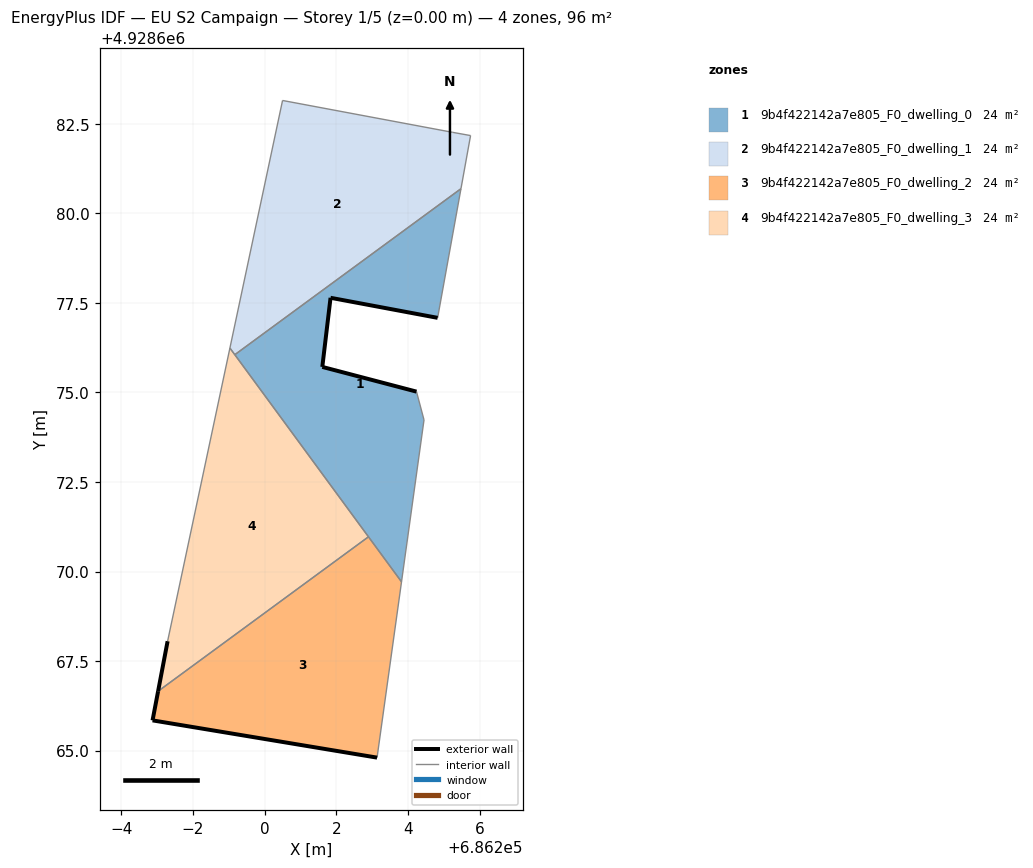
=== STOREY PLAN SPEC (per zone: floor XY polygon, exterior-wall plan segments, windows/doors) ===
zone 1: 9b4f422142a7e805_F0_dwelling_0  (24.0 m²)
  floor: (686203.82, 4928669.71) (686204.45, 4928674.23) (686204.24, 4928675.02) (686201.61, 4928675.71) (686201.84, 4928677.64) (686204.83, 4928677.08) (686205.48, 4928680.69) (686199.17, 4928676.05)
  exterior wall: (686201.61, 4928675.71) – (686204.24, 4928675.02)  [2.7 m]
  exterior wall: (686204.83, 4928677.08) – (686201.84, 4928677.64)  [3.0 m]
  exterior wall: (686201.84, 4928677.64) – (686201.61, 4928675.71)  [1.9 m]
  interior walls: 6
zone 2: 9b4f422142a7e805_F0_dwelling_1  (24.0 m²)
  floor: (686205.48, 4928680.69) (686205.75, 4928682.17) (686205.25, 4928682.26) (686200.50, 4928683.15) (686199.03, 4928676.24) (686199.17, 4928676.05)
  interior walls: 6
zone 3: 9b4f422142a7e805_F0_dwelling_2  (24.0 m²)
  floor: (686203.14, 4928664.80) (686203.82, 4928669.71) (686202.90, 4928670.97) (686197.02, 4928666.66) (686196.87, 4928665.84)
  exterior wall: (686203.14, 4928664.80) – (686196.87, 4928665.84)  [6.4 m]
  exterior wall: (686196.87, 4928665.84) – (686197.02, 4928666.66)  [0.8 m]
  interior walls: 3
zone 4: 9b4f422142a7e805_F0_dwelling_3  (24.0 m²)
  floor: (686202.90, 4928670.97) (686199.03, 4928676.24) (686197.29, 4928668.05) (686197.02, 4928666.66)
  exterior wall: (686197.02, 4928666.66) – (686197.29, 4928668.05)  [1.4 m]
  interior walls: 4

=== DERIVED (storey summary) ===
Building: EU S2 Campaign
Storey: 1 of 5  (floor level z = 0.00 m)
Storey gross floor area: 95.8 m²
Zones on this storey: 4
  - 9b4f422142a7e805_F0_dwelling_0: floor 24.0 m²; exterior wall 7.7 m (23.1 m²); WWR 0.0%
  - 9b4f422142a7e805_F0_dwelling_1: floor 24.0 m²
  - 9b4f422142a7e805_F0_dwelling_2: floor 24.0 m²; exterior wall 7.2 m (21.5 m²); WWR 0.0%
  - 9b4f422142a7e805_F0_dwelling_3: floor 24.0 m²; exterior wall 1.4 m (4.3 m²); WWR 0.0%
Zone adjacency (shared interzone walls):
  - 9b4f422142a7e805_F0_dwelling_0 ↔ 9b4f422142a7e805_F0_dwelling_1
  - 9b4f422142a7e805_F0_dwelling_0 ↔ 9b4f422142a7e805_F0_dwelling_2
  - 9b4f422142a7e805_F0_dwelling_0 ↔ 9b4f422142a7e805_F0_dwelling_3
  - 9b4f422142a7e805_F0_dwelling_1 ↔ 9b4f422142a7e805_F0_dwelling_3
  - 9b4f422142a7e805_F0_dwelling_2 ↔ 9b4f422142a7e805_F0_dwelling_3